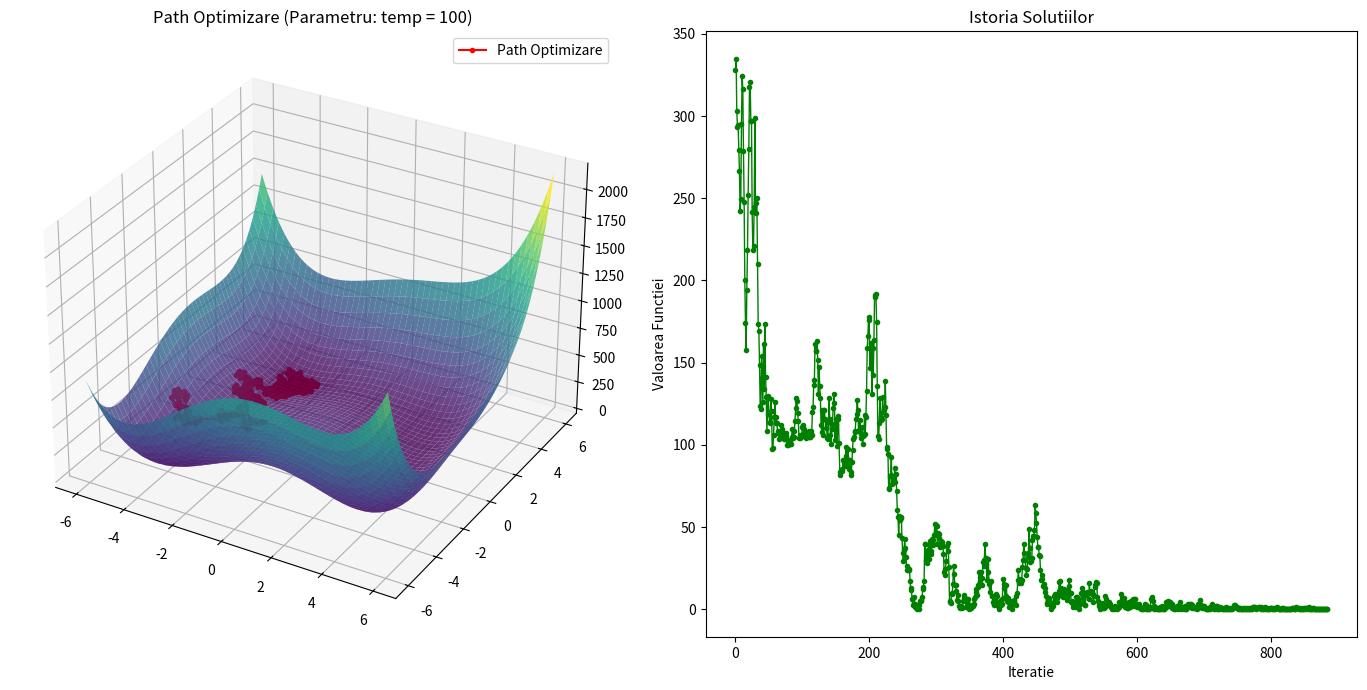
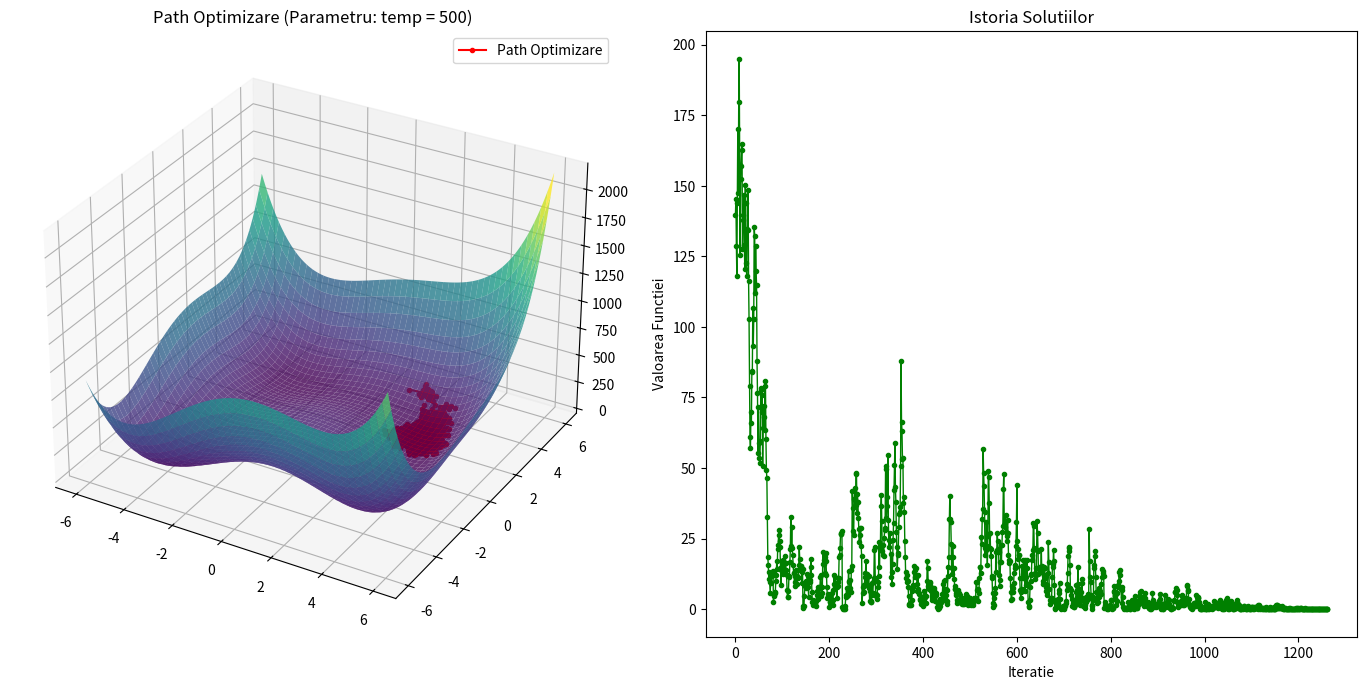
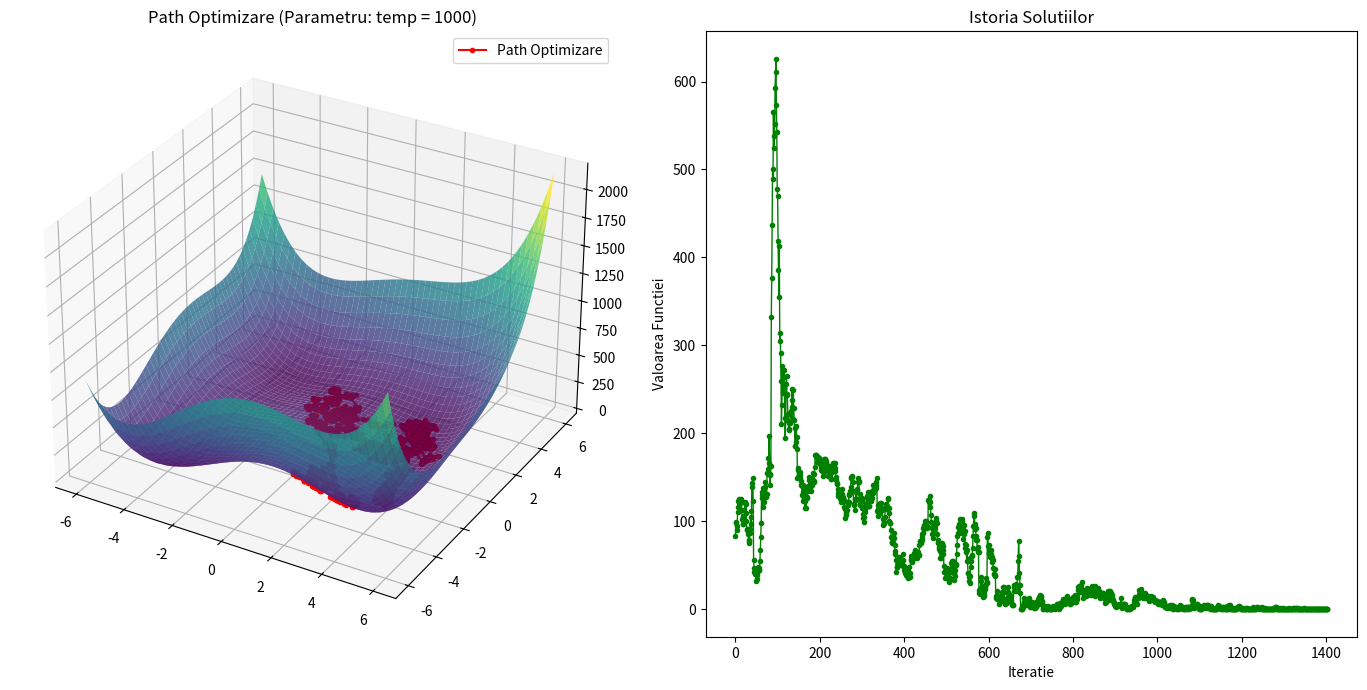
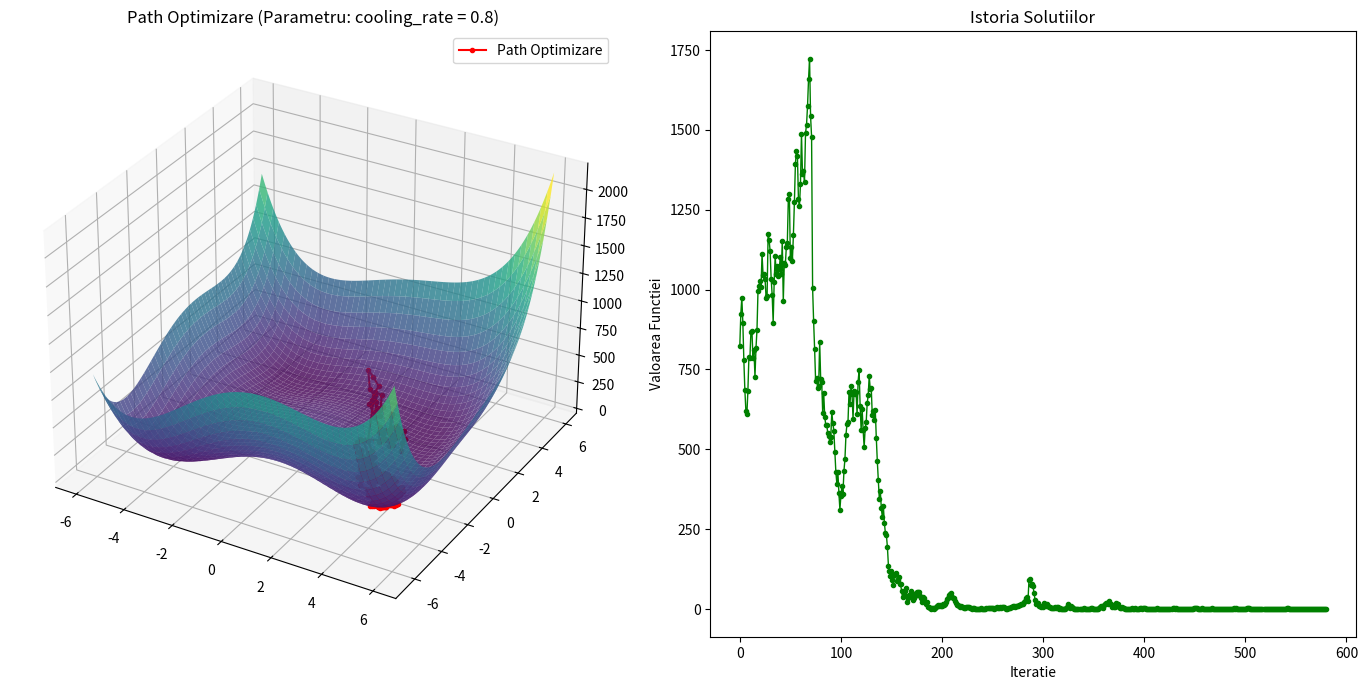
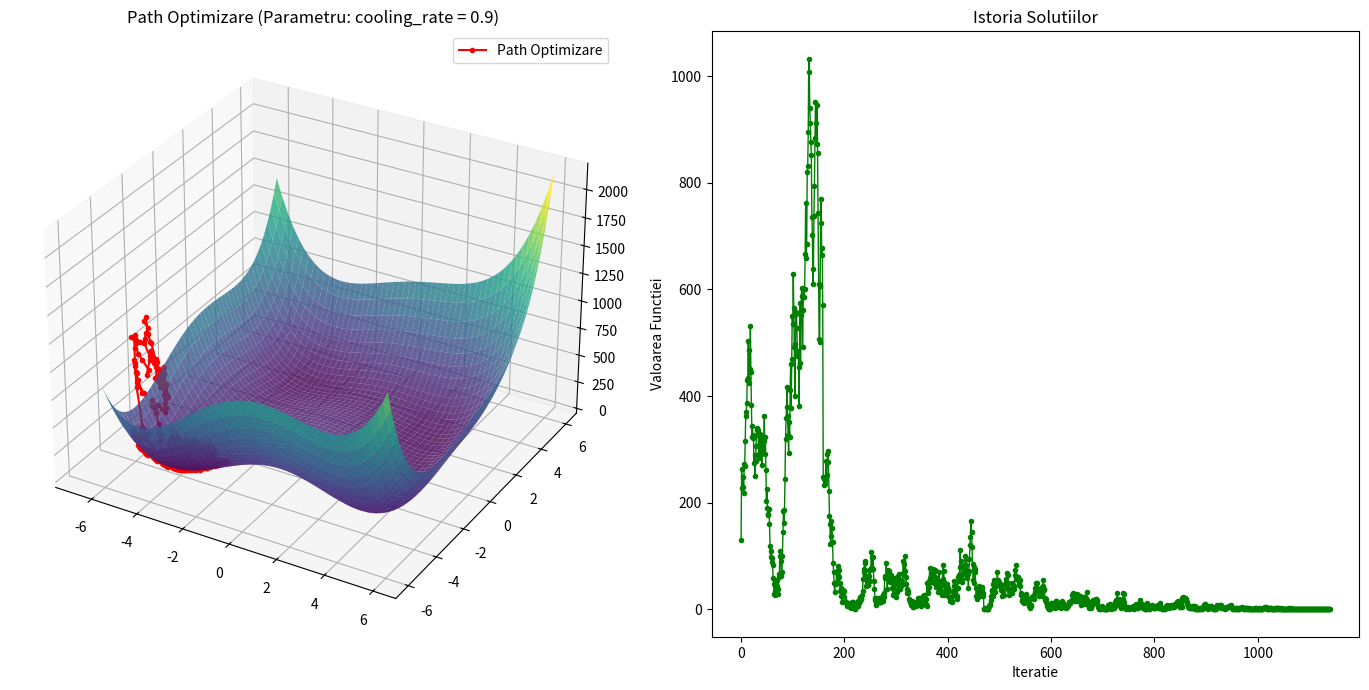
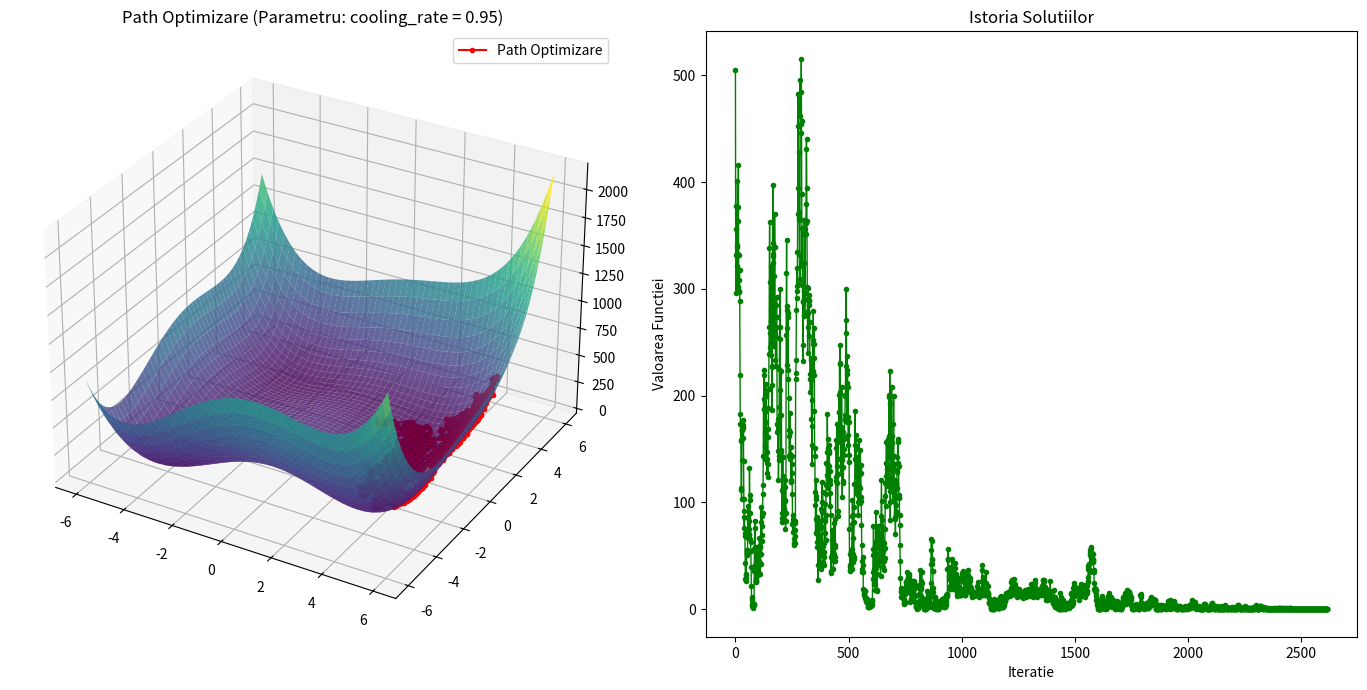
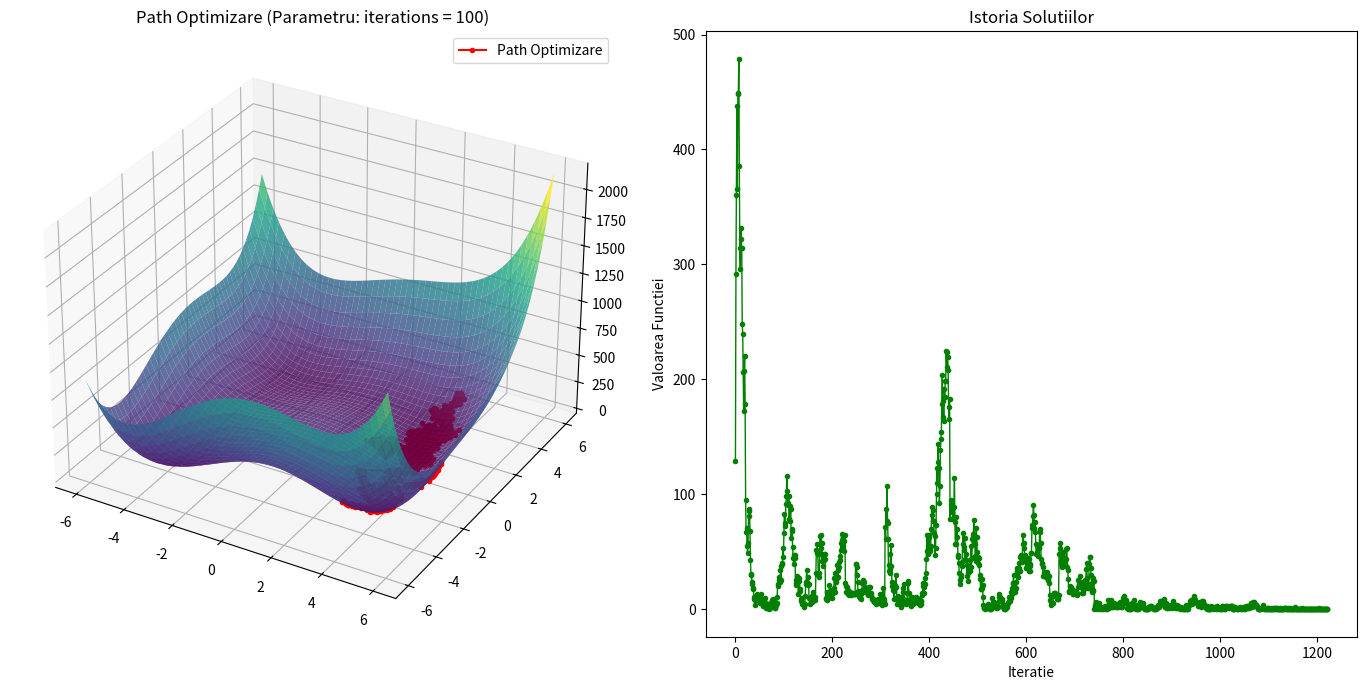
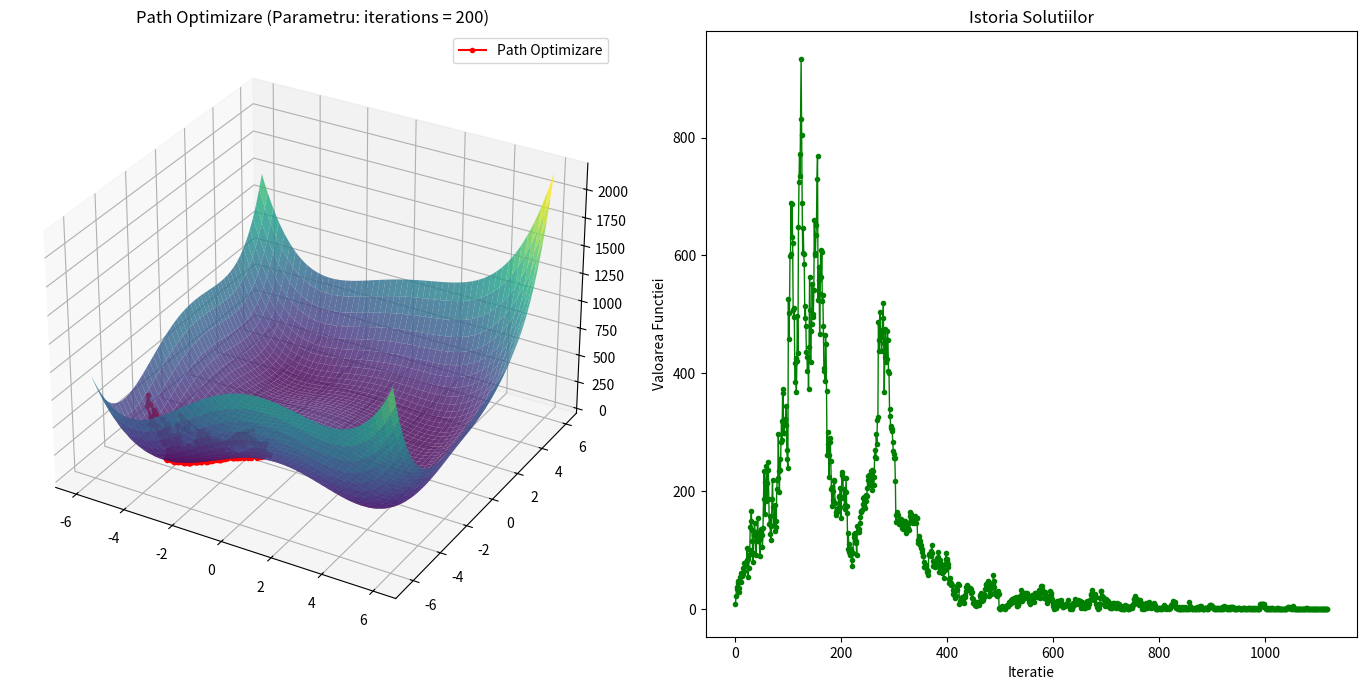
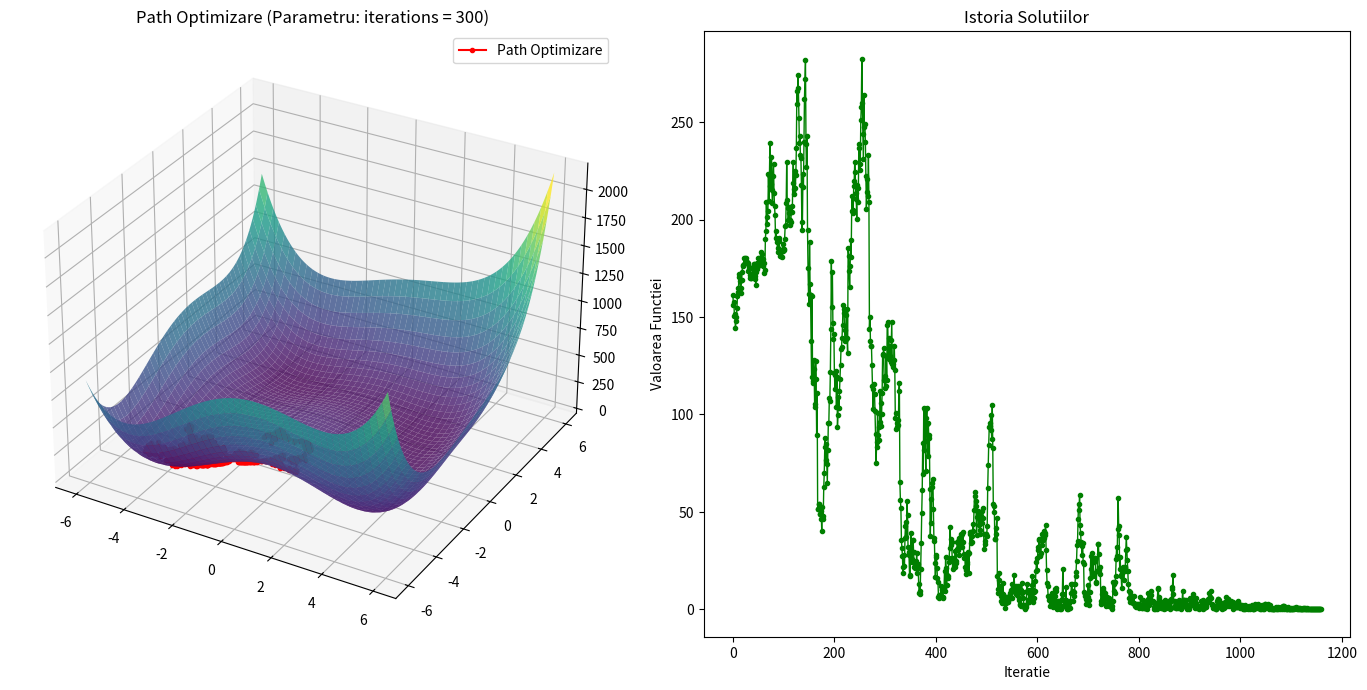
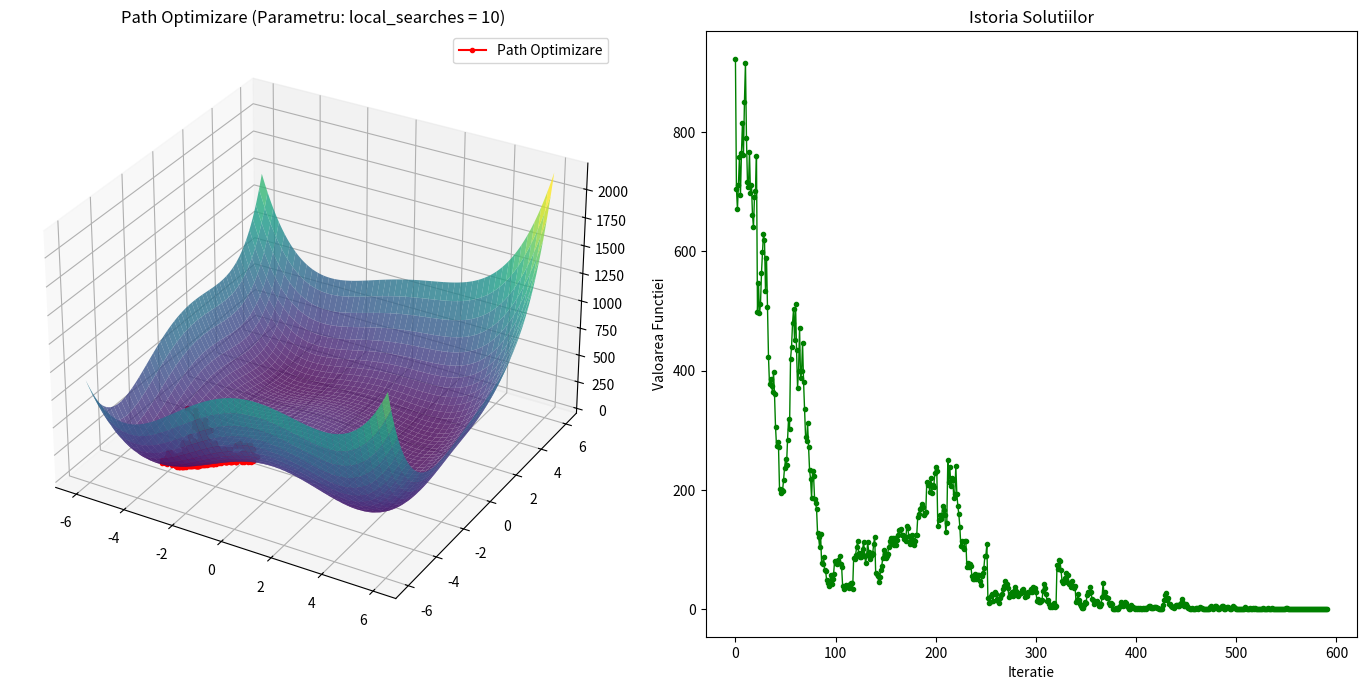
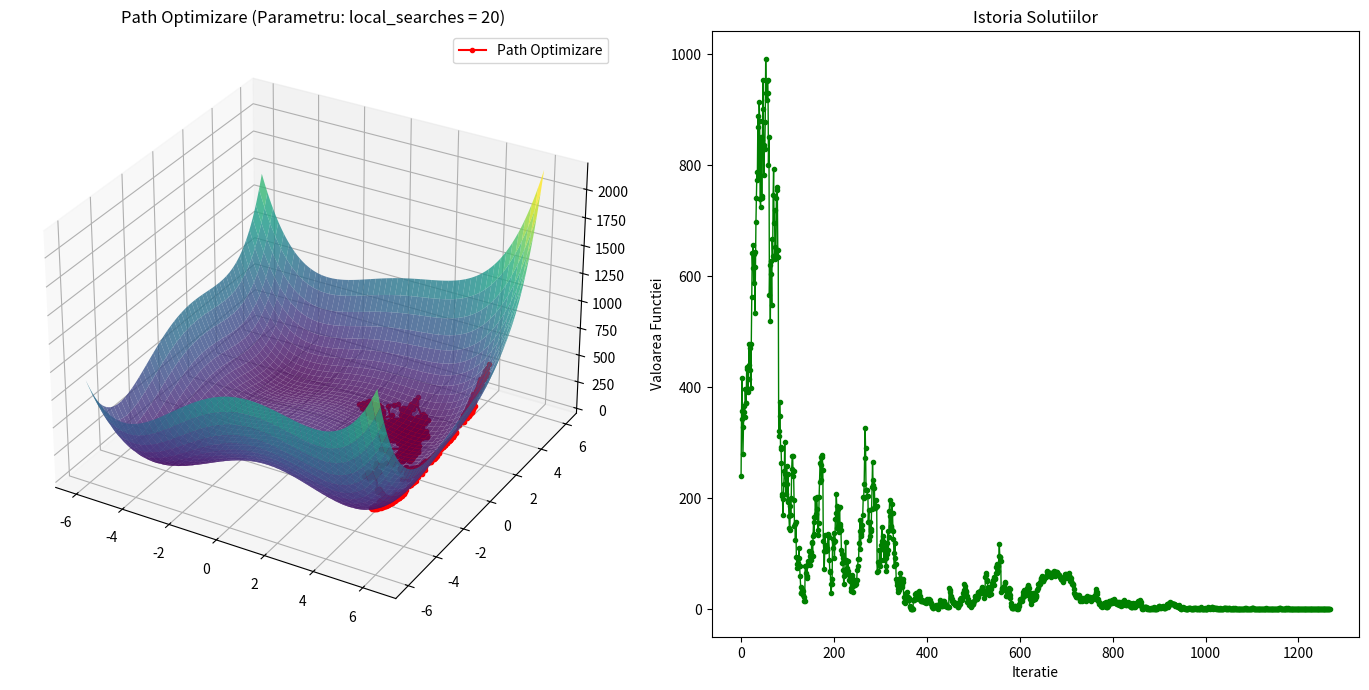
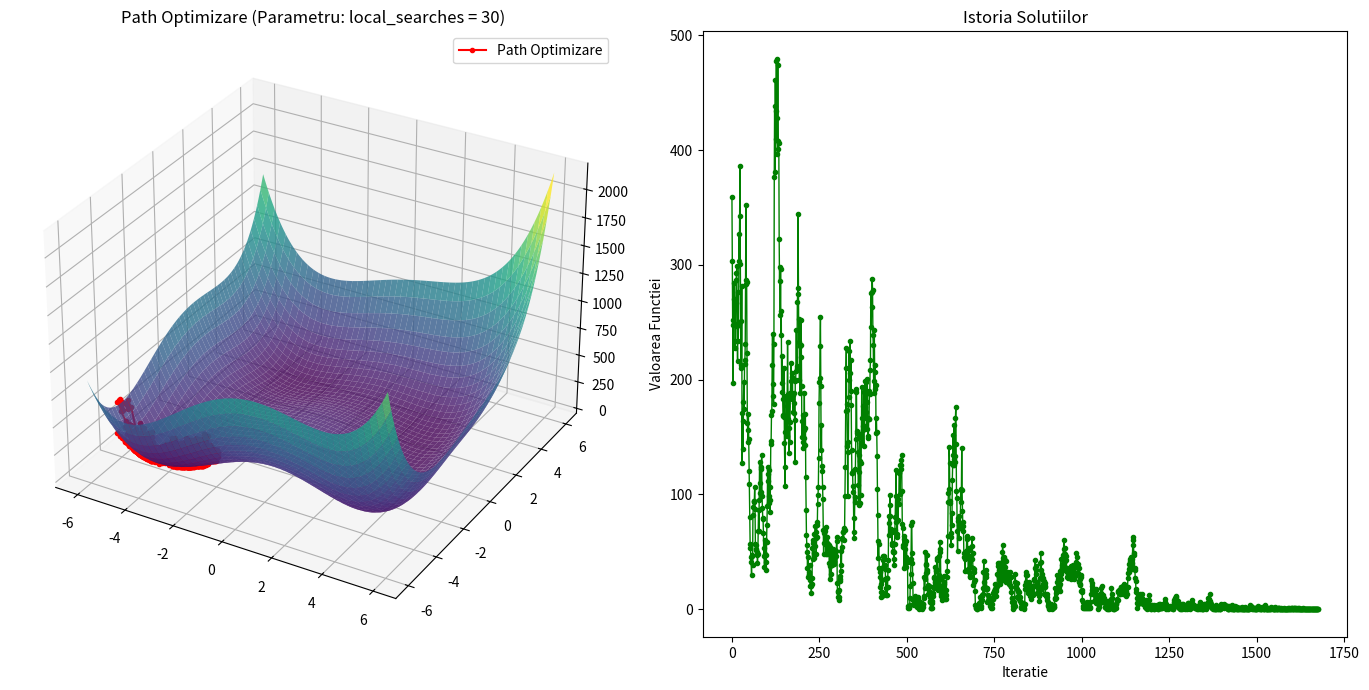
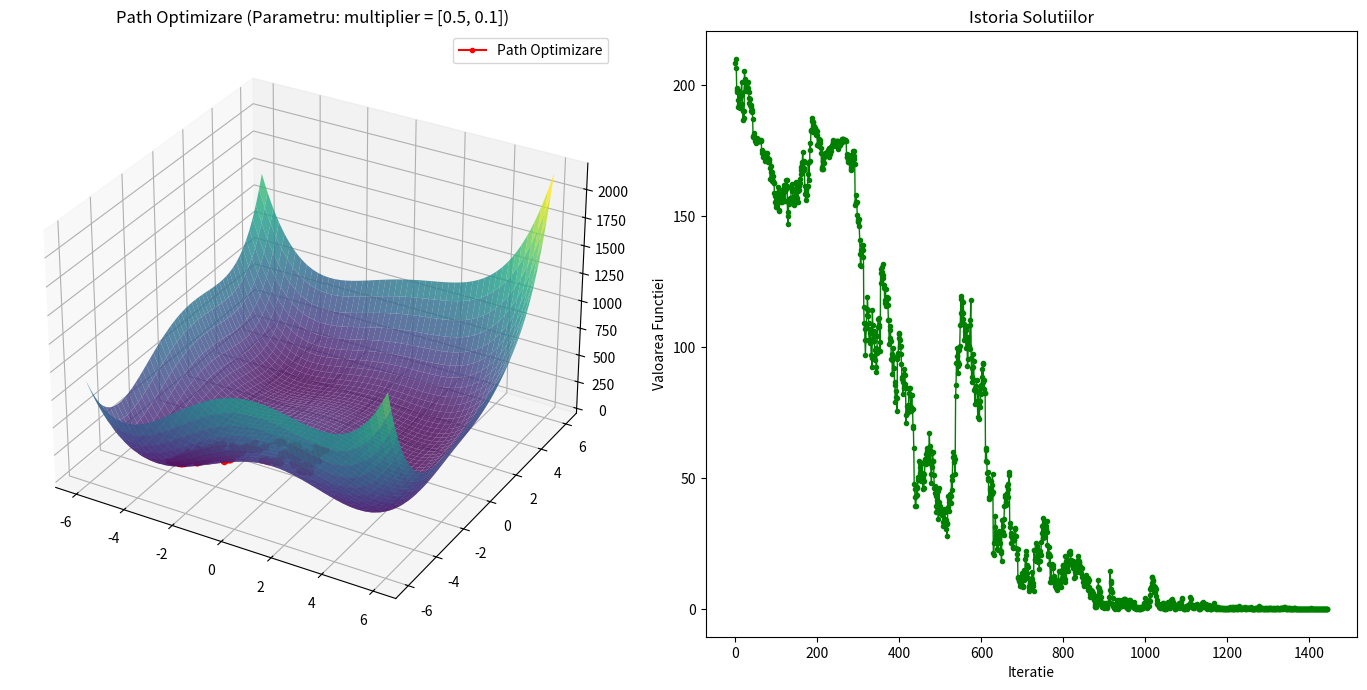
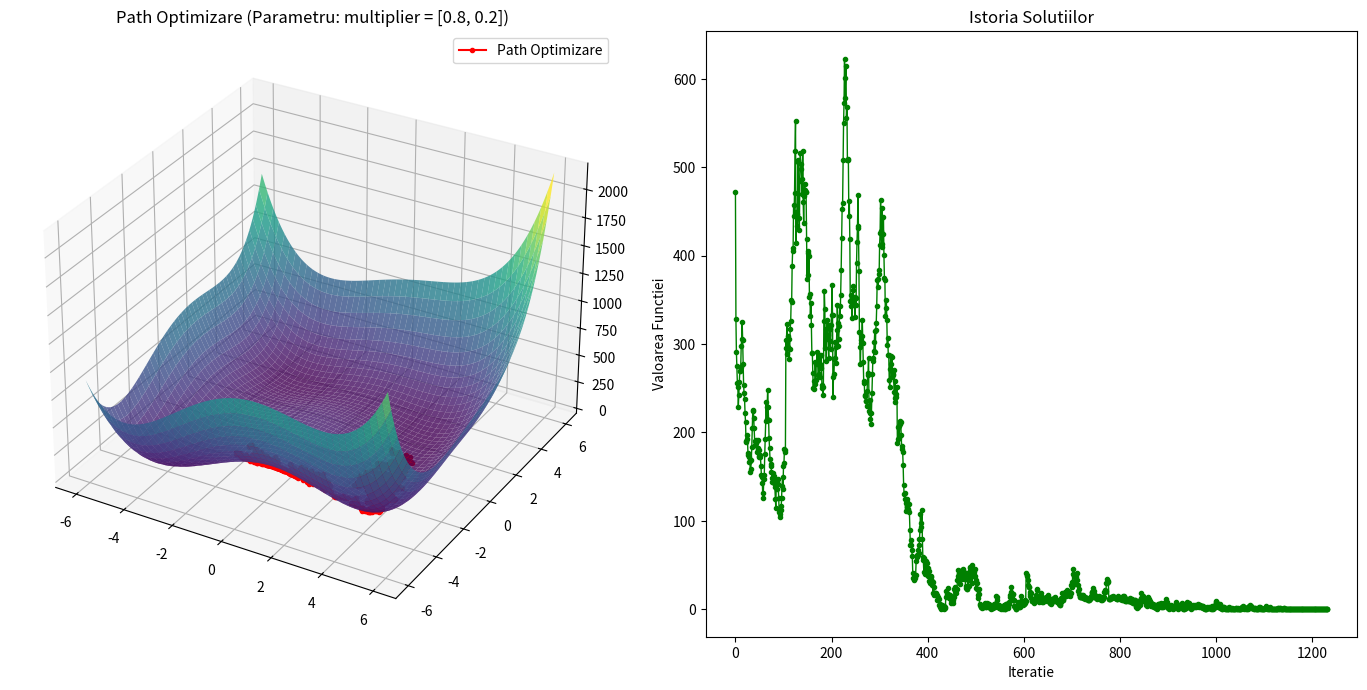
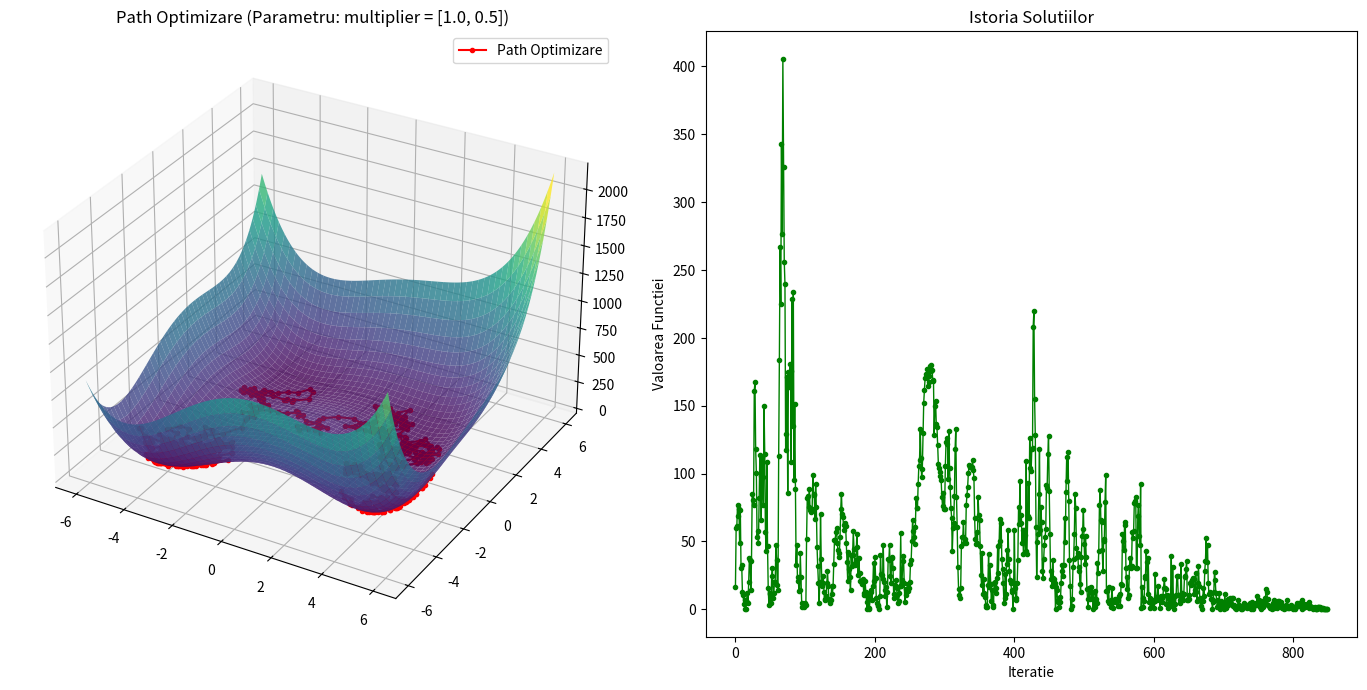

Recreate these plots in Python, in order.
import random
import matplotlib.pyplot as plt
import numpy as np


class SimulatedAnnealing:
    def __init__(self, temp, cooling_rate, iterations, local_searches, multiplier,
                 lower_bound_x, upper_bound_x, lower_bound_y, upper_bound_y):
        self.temperature_0 = temp
        self.temperature = temp
        self.cooling_rate = cooling_rate
        self.iterations = iterations
        self.local_searches = local_searches
        self.multiplier = multiplier
        self.lower_bound_x = lower_bound_x
        self.upper_bound_x = upper_bound_x
        self.lower_bound_y = lower_bound_y
        self.upper_bound_y = upper_bound_y
        self.history = []
        self.acceptance_probability_history = []

    def starting_point(self):
        x = random.uniform(self.lower_bound_x, self.upper_bound_x)
        y = random.uniform(self.lower_bound_y, self.upper_bound_y)
        return x, y

    def neighbour(self, x, y, multiplier=1.0):
        return (x + random.uniform(-1, 1) * multiplier,
                y + random.uniform(-1, 1) * multiplier)

    def himmelblau_function(self, x, y):
        return (x ** 2 + y - 11) ** 2 + (x + y ** 2 - 7) ** 2

    def acceptance_probability(self, old_cost, new_cost):
        if new_cost < old_cost:
            return 1.0
        return np.exp((old_cost - new_cost) / self.temperature)

    def optimize(self):
        x, y = self.starting_point()
        current_cost = self.himmelblau_function(x, y)
        self.history.append((x, y))

        for _ in range(self.iterations):
            new_x, new_y = self.neighbour(x, y, self.multiplier[0])
            new_cost = self.himmelblau_function(new_x, new_y)
            acc_prob = self.acceptance_probability(current_cost, new_cost)

            if acc_prob > random.random():
                x, y = new_x, new_y
                current_cost = new_cost
                self.history.append((x, y))

            for _ in range(self.local_searches):
                new_x, new_y = self.neighbour(x, y, self.multiplier[1])
                new_cost = self.himmelblau_function(new_x, new_y)
                acc_prob = self.acceptance_probability(current_cost, new_cost)

                if acc_prob > random.random():
                    x, y = new_x, new_y
                    current_cost = new_cost
                    self.history.append((x, y))

            self.temperature *= self.cooling_rate

        return x, y, current_cost

    def plot(self, parameter_name, parameter_value):
        x = np.linspace(-6, 6, 400)
        y = np.linspace(-6, 6, 400)
        x, y = np.meshgrid(x, y)
        z = self.himmelblau_function(x, y)

        fig = plt.figure(figsize=(14, 7))

        ax1 = fig.add_subplot(1, 2, 1, projection='3d')
        ax1.plot_surface(x, y, z, cmap='viridis', edgecolor='none', alpha=0.8)
        hx, hy = zip(*self.history)
        hz = [self.himmelblau_function(px, py) for px, py in self.history]
        ax1.plot(hx, hy, hz, color='r', marker='o', markersize=3, label='Path Optimizare')
        ax1.set_title(f"Path Optimizare (Parametru: {parameter_name} = {parameter_value})")
        ax1.legend()

        ax2 = fig.add_subplot(1, 2, 2)
        ax2.plot(hz, color='g', marker='.', linestyle='-', linewidth=1)
        ax2.set_title("Istoria Solutiilor")
        ax2.set_xlabel("Iteratie")
        ax2.set_ylabel("Valoarea Functiei")

        plt.tight_layout()
        plt.show()


if __name__ == '__main__':
    default_params = {
        'temp': 500,
        'cooling_rate': 0.9,
        'iterations': 200,
        'local_searches': 20,
        'multiplier': [0.8, 0.2],
        'lower_bound_x': -6,
        'upper_bound_x': 6,
        'lower_bound_y': -6,
        'upper_bound_y': 6
    }

    analysis = {
        'temp': [100, 500, 1000],
        'cooling_rate': [0.8, 0.9, 0.95],
        'iterations': [100, 200, 300],
        'local_searches': [10, 20, 30],
        'multiplier': [[0.5, 0.1], [0.8, 0.2], [1.0, 0.5]]
    }

    for param, values in analysis.items():
        for value in values:
            params = default_params.copy()
            params[param] = value
            sa = SimulatedAnnealing(**params)
            result = sa.optimize()
            print(f"Parametrul {param} = {value} => Rezultat: {result}")
            sa.plot(param, value)
